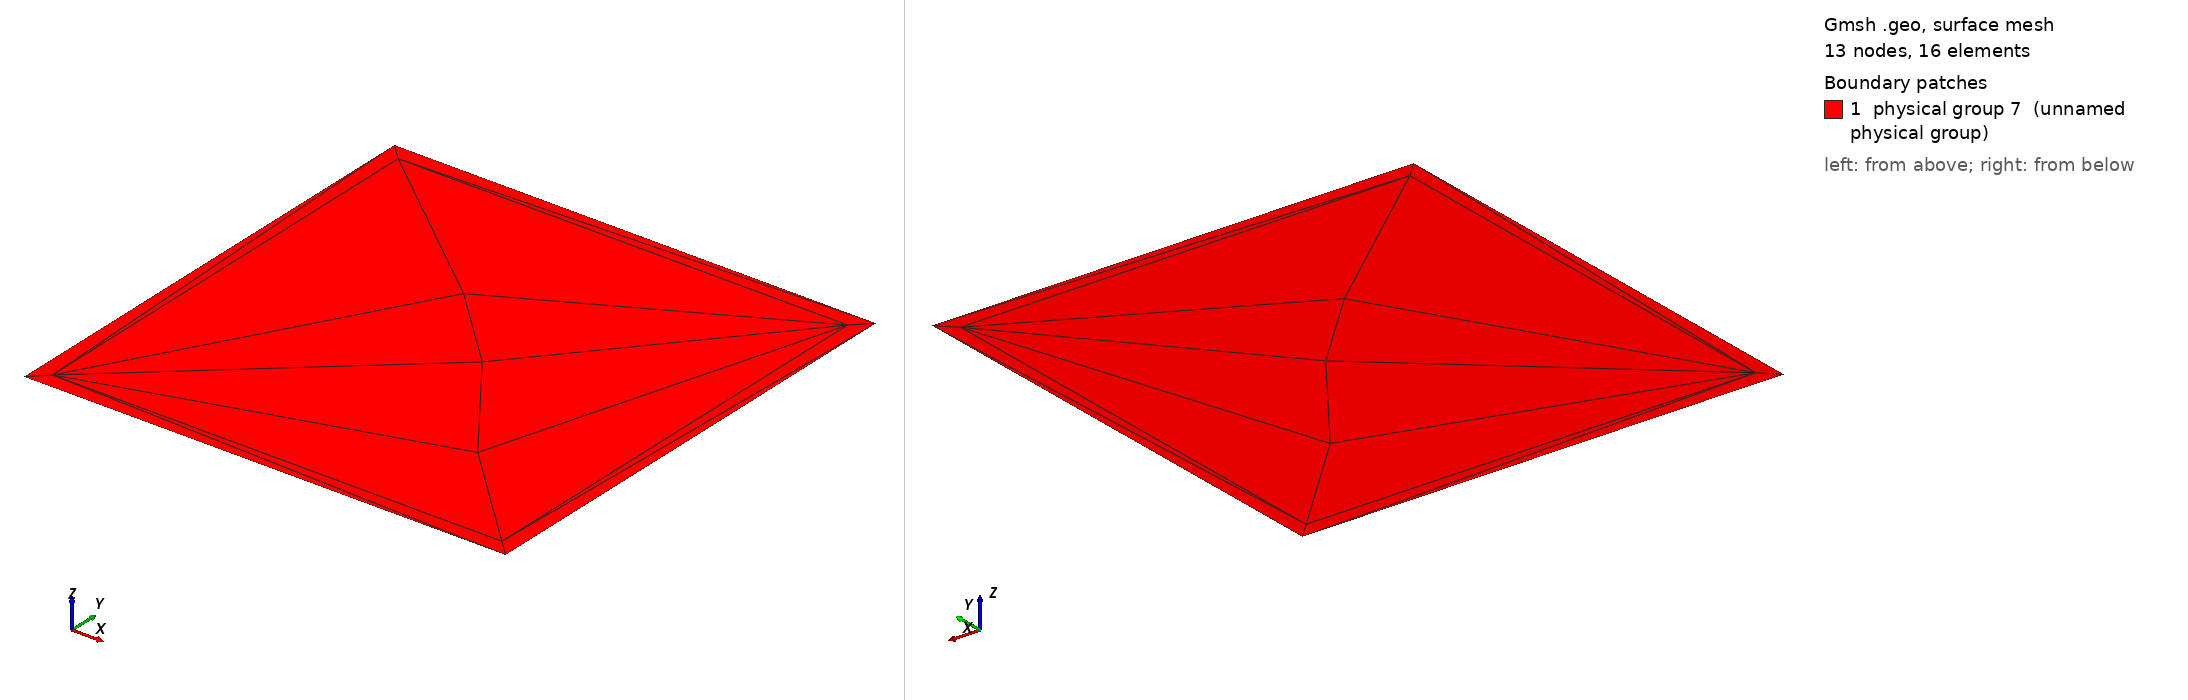

Gmsh geometry script, surface-meshed: 13 nodes, 16 surface elements. Boundary patches (legend numbers): 1 physical group 7 (unnamed physical group). Left view from above one corner, right view from below the opposite corner. Legend entries are the model's physical surfaces. The drawing asked Gmsh for element sizes between 1% and 20% of the model's largest extent; the script's own settings can give other sizes.

=== plate_nc.geo (drawn) ===

// Geometric parameters
H   = 1;  //  height of plate
L   = 1;  //  width of plate
eps = L/30; // refined boundary

// Coords of the tops of the crack

x5 = 2*L/5; y5 = 2*H/3;
x6 = 3*L/4; y6 = H/4;
//x5 = L/5; y5 = 2*H/3;
//x6 = L/2; y6 = 3*H/4;

Ri = 100*H;  // Hack : radius of the crack
xm = (x5+x6)/2; ym = (y5+y6)/2;
x7 = xm + Ri; y7 = ym - Ri*(x6-x5)/(y6-y5);
x8 = xm - Ri; y8 = ym + Ri*(x6-x5)/(y6-y5);

// Discretization parameters
lc1 = .05;  // element size at the interior
lc2 = .05;  // element size at the crack tip
lc3 = .05; // element size at the boundary

// Domain construction
Point(1) = {0.0,0.0,0.0,lc3};
Point(2) = {L,0.0,0.0,lc3};
Point(3) = {L,H,0.0,lc3};
Point(4) = {0.0,H,0.0,lc3};

Point(11) = {eps,eps,0.0,lc1};
Point(12) = {L-eps,eps,0.0,lc1};
Point(13) = {L-eps,H-eps,0.0,lc1};
Point(14) = {eps,H-eps,0.0,lc1};

// Crack tops
Point(5) = {x5, y5, 0.0, lc2};
Point(6) = {x6, y6, 0.0, lc2};
Point(7) = {x7, y7, 0.0, lc2};
Point(8) = {x8, y8, 0.0, lc2};

Line(1) = {1,2};
Line(2) = {2,3};
Line(3) = {3,4};
Line(4) = {4,1};
Circle(5) = {5,7,6};
Circle(6) = {6,8,5};

Line(11) = {11,12};
Line(12) = {12,13};
Line(13) = {13,14};
Line(14) = {14,11};

Line Loop(11) = {1,2,3,4};
Line Loop(12) = {5,6};
Plane Surface(1) = {11,12};

Line{11} In Surface{1};
Line{12} In Surface{1};
Line{13} In Surface{1};
Line{14} In Surface{1};

Physical Line(1) = {1};
Physical Line(2) = {2};
Physical Line(3) = {3};
Physical Line(4) = {4}; 
Physical Line(5) = {5};
Physical Line(6) = {6};
Physical Surface(7) = {1};
